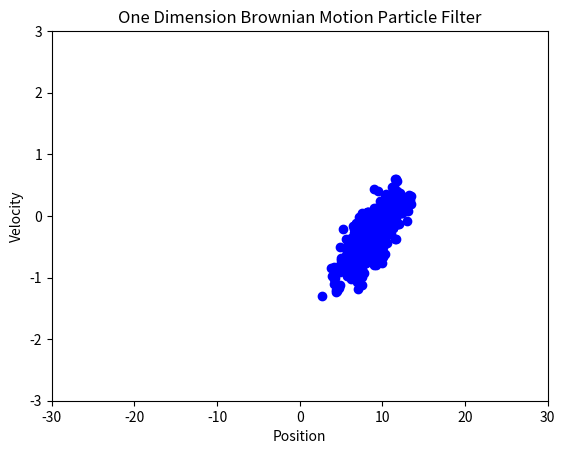

Source code (Python):
import matplotlib.pyplot as plt
import numpy as np
from math import pi, exp, sqrt
import matplotlib.cm as cm
from time import sleep
from scipy.stats import norm as norm_dist

numsteps = 400
N = 1000
win_size = numsteps
win_size = 30
meas_rate = 5
goal = -20
p_gain = 0.1
# p_gain = 0

x_ens = np.zeros(N)
v_ens = np.zeros(N)

acc_var = 0.01
acc_std = np.sqrt(acc_var)

meas_var = 1
meas_std = np.sqrt(meas_var)
    
def blind_particle_filter(ensemble, control):
    x_last, v_last = ensemble
    acc = np.random.normal(0,acc_std,N)
    x_update = x_last + v_last + control[0]
    v_update = v_last + acc + control[1]
    return (x_update, v_update)
    
def particle_filter(ensemble, control, measure):
    x_update, v_update = blind_particle_filter(ensemble, control)
    weight = norm_dist.pdf(x_update, measure[0], meas_std)
    weight = weight / np.sum(weight) # normalize
    resample = np.random.choice(range(N), N, p=weight)
    x_meas = np.array([x_update[i] for i in resample])
    v_meas = np.array([v_update[i] for i in resample])
    return (x_meas, v_meas)
    
def show_ensemble(x_ens, v_ens, col = 'b'):
    plt.cla()
    plt.scatter(x_ens, v_ens, color = col)
    plt.xlim(-win_size, win_size)
    plt.ylim(-win_size/10, win_size/10)
    plt.xlabel('Position')
    plt.ylabel('Velocity')
    plt.title('One Dimension Brownian Motion Particle Filter')
    plt.draw()
    # sleep(0.1)
    
def show_history(x_ens, v_ens, col = 'b'):
    plt.scatter(x_ens, v_ens, color = col)
    plt.xlim(-win_size, win_size)
    plt.ylim(-win_size/10, win_size/10)
    plt.xlabel('Position')
    plt.ylabel('Velocity')
    plt.title('One Dimension Brownian Motion Particle Filter')
    plt.draw()
    # sleep(0.1)
    
if __name__ == "__main__": 
    control = np.array([0,0]) #stay put
    # control = np.array([1,1]) #move right
    # measurement = np.array([0,0]) # you never really left
    plt.ion()
    fig = plt.figure()
    show_ensemble(x_ens, v_ens)
    for i in range(numsteps):
        measurement = (np.mean(x_ens), np.mean(v_ens)) # good eye
        # measurement = (np.random.choice(x_ens), np.random.choice(v_ens))
        control = (0, -1*p_gain*np.sign(measurement[0] + goal))
        # x_ens, v_ens = particle_filter((x_ens, v_ens), control, measurement)
        # show_ensemble(x_ens, v_ens)
        x_ens, v_ens = blind_particle_filter((x_ens, v_ens), control)
        show_ensemble(x_ens, v_ens)
        if i % meas_rate == 0:
            measurement = (np.random.choice(x_ens), np.random.choice(v_ens))
            x_ens, v_ens = particle_filter((x_ens, v_ens), np.array([0,0]), measurement)
            show_ensemble(x_ens, v_ens, col = 'r')